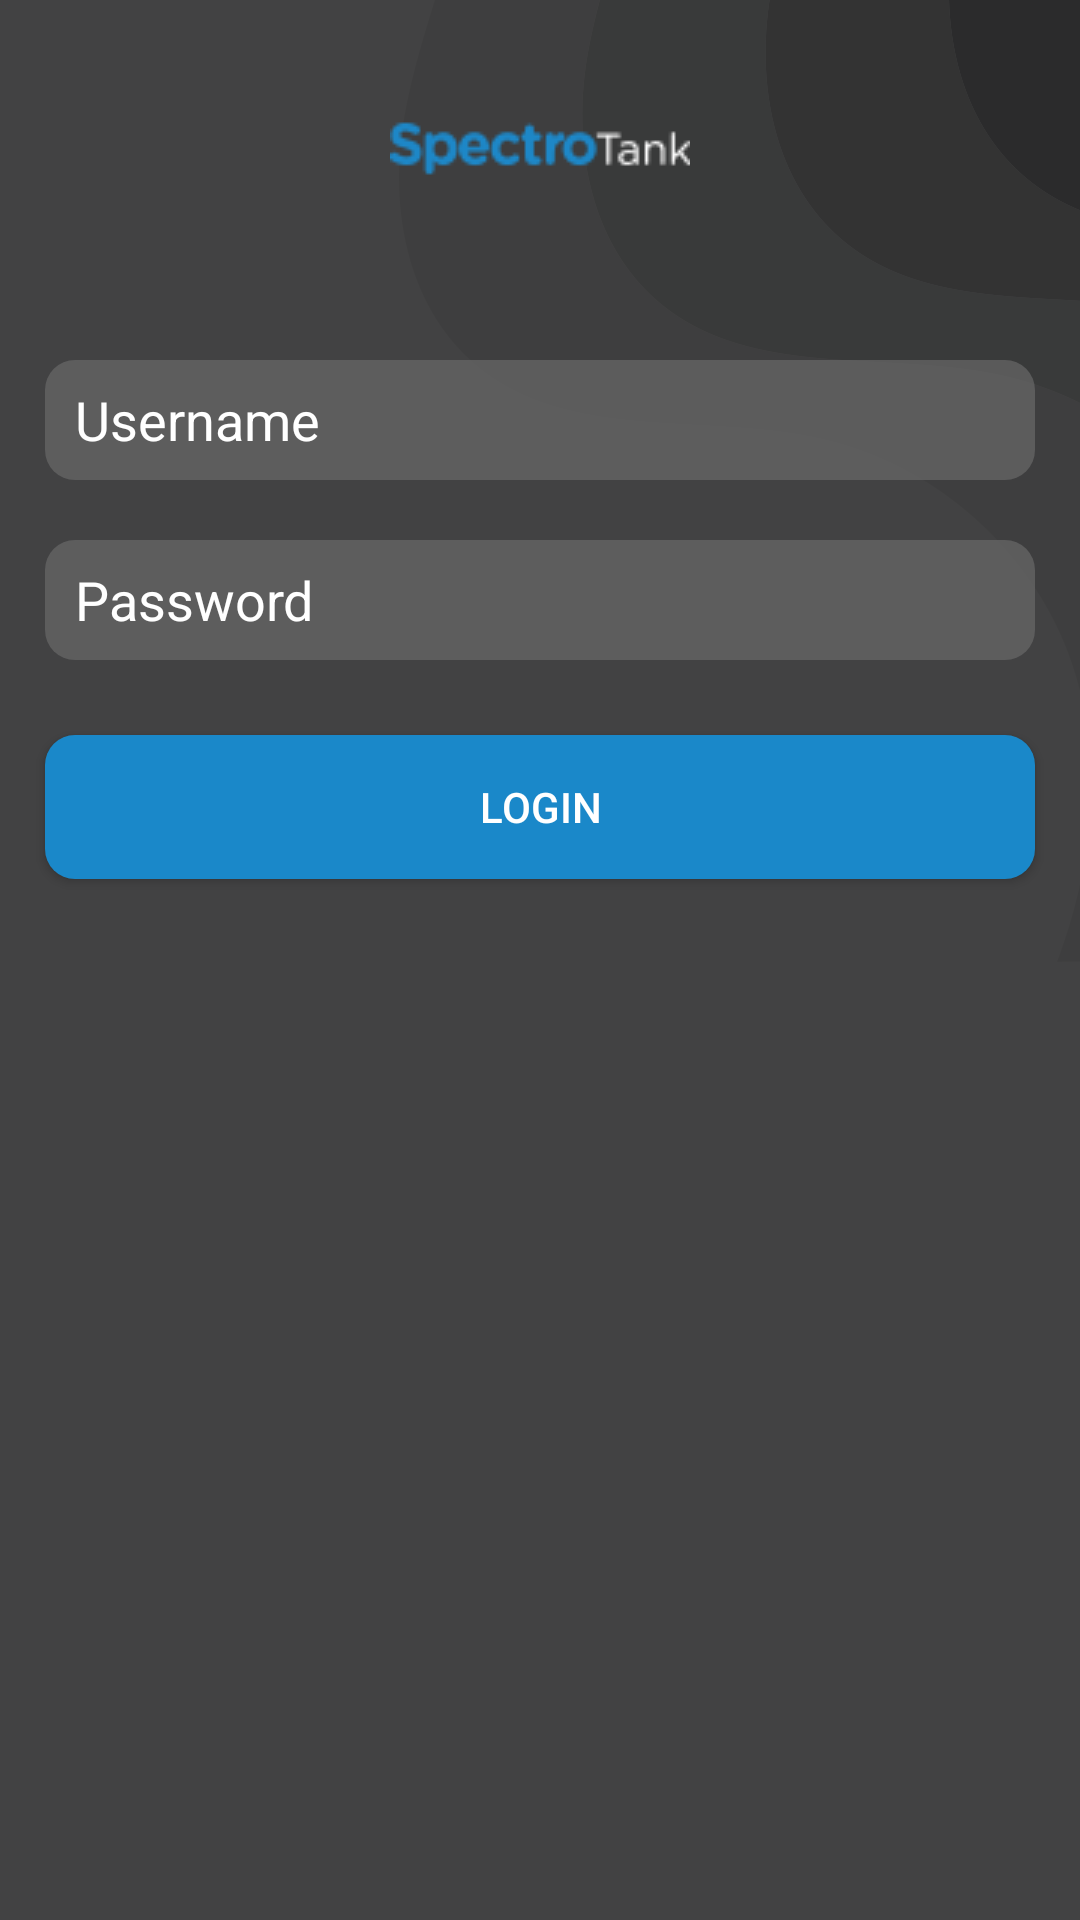

Produce the Android XML layout that renders to this screen, including the resource entries it uses.
<!-- AndroidManifest.xml: application theme AppTheme -->
<!-- res/layout/activity_login.xml -->
<?xml version="1.0" encoding="utf-8"?>
<LinearLayout
        xmlns:android="http://schemas.android.com/apk/res/android"
        xmlns:tools="http://schemas.android.com/tools"
        xmlns:app="http://schemas.android.com/apk/res-auto"
        android:layout_width="match_parent"
        android:layout_height="match_parent"
        android:orientation="vertical"
        tools:context=".ui.login.LoginActivity">

    <ImageView android:layout_width="100dp"
               android:layout_height="100dp"
               android:layout_gravity="center_horizontal"
               android:background="@drawable/icon"/>

    <EditText
            android:layout_width="match_parent"
            android:layout_height="40dp"
            android:paddingStart="10dp"
            android:textColorHint="@color/white"
            android:ems="10"
            android:layout_marginTop="20dp"
            android:hint="Username"
            android:inputType="textEmailAddress"
            android:textColor="@color/white"
            android:singleLine="true"
            android:imeOptions="actionNext"
            android:id="@+id/etUsername"
            android:layout_marginStart="15dp"
            android:layout_marginEnd="15dp"
            android:background="@drawable/edit_text_background"/>

    <EditText
            android:layout_width="match_parent"
            android:layout_height="40dp"
            android:paddingStart="10dp"
            android:textColorHint="@color/white"
            android:ems="10"
            android:inputType="textPassword"
            android:hint="Password"
            android:textColor="@color/white"
            android:layout_marginTop="20dp"
            android:singleLine="true"
            android:imeOptions="actionDone"
            android:id="@+id/etPassword"
            android:layout_marginStart="15dp"
            android:layout_marginEnd="15dp"
            android:background="@drawable/edit_text_background"/>

    <Button
            android:text="Login"
            android:layout_width="match_parent"
            android:layout_height="wrap_content"
            android:layout_alignParentBottom="true"
            android:id="@+id/btnLogin"
            android:layout_marginBottom="15dp"
            android:layout_marginEnd="15dp"
            android:layout_marginTop="25dp"
            android:background="@drawable/button_background"
            android:layout_marginStart="15dp"/>

</LinearLayout>
<!-- resources referenced by this layout -->
<resources>
  <color name="white">#FFFFFF</color>
  <!-- drawable button_background (drawable) -->
  <?xml version="1.0" encoding="utf-8"?>
  <shape xmlns:android="http://schemas.android.com/apk/res/android"
         android:shape="rectangle" android:padding="10dp">
      <solid android:color="@color/blue"/>
      <corners
              android:bottomRightRadius="10dp"
              android:bottomLeftRadius="10dp"
              android:topLeftRadius="10dp"
              android:topRightRadius="10dp"/>
  </shape>
  <!-- drawable edit_text_background (drawable) -->
  <?xml version="1.0" encoding="utf-8"?>
  <shape xmlns:android="http://schemas.android.com/apk/res/android"
         android:shape="rectangle" android:padding="10dp">
      <solid android:color="@color/grey"/>
      <corners
              android:bottomRightRadius="10dp"
              android:bottomLeftRadius="10dp"
              android:topLeftRadius="10dp"
              android:topRightRadius="10dp"/>
  </shape>
  <!-- drawable icon: png bitmap (drawable, 2628 bytes) -->
  <style name="AppTheme" parent="Theme.AppCompat.Light.NoActionBar">
          
          <item name="colorPrimary">@color/blue</item>
          <item name="colorPrimaryDark">@color/blue</item>
          <item name="colorAccent">@color/blue</item>
          <item name="android:windowBackground">@drawable/bg</item>
          <item name="android:textColor">@color/white</item>
          <item name="android:textColorHint">@color/white</item>
      </style>
  <color name="blue">#1a88c9</color>
  <color name="grey">#A66C6C6C</color>
  <!-- drawable bg: png bitmap (drawable, 18306 bytes) -->
</resources>
